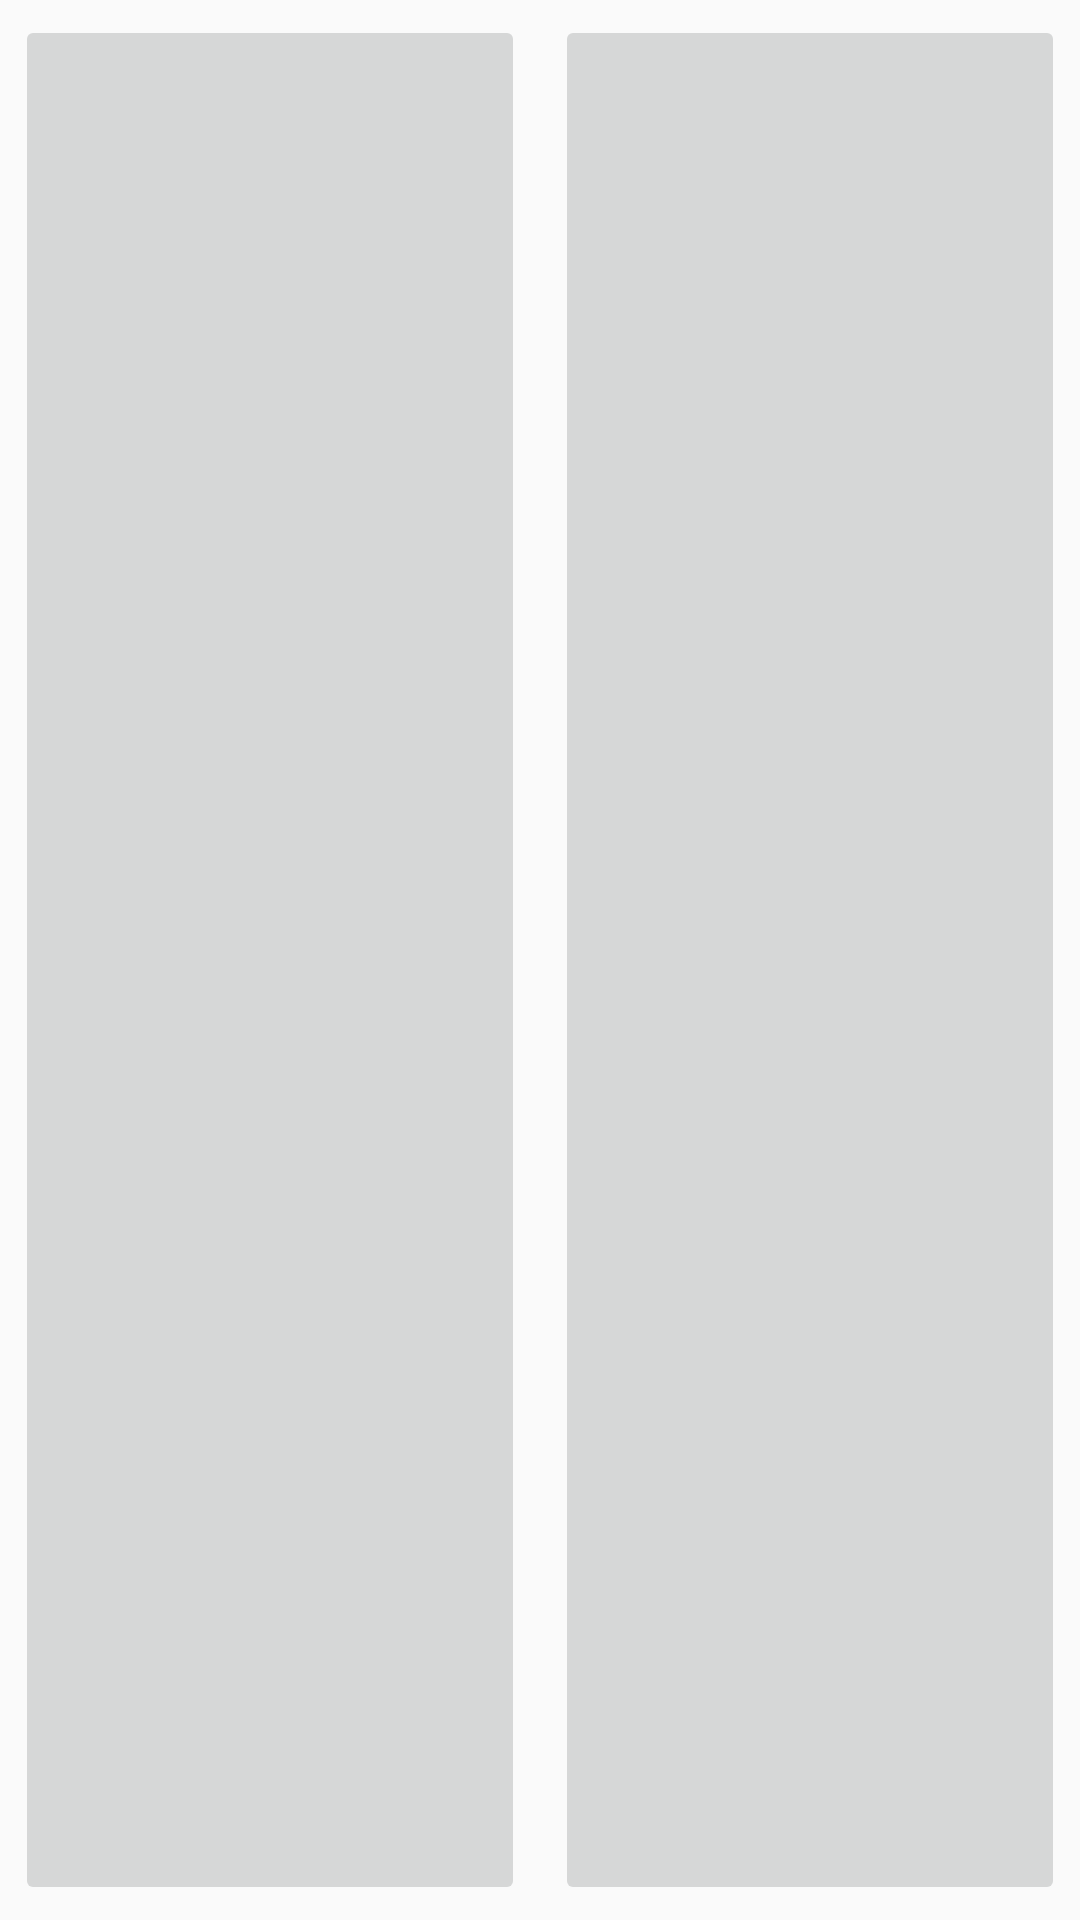

Reconstruct the res/layout file that produces this screen, plus the resources it refers to.
<!-- AndroidManifest.xml: application theme Theme.AppCompat.Light.NoActionBar -->
<!-- res/layout/explore_listview_item.xml -->
<?xml version="1.0" encoding="utf-8"?>
<LinearLayout
    xmlns:android="http://schemas.android.com/apk/res/android"
    android:orientation="horizontal"
    android:layout_width="match_parent"
    android:layout_height="200dp">

    <ImageButton
        android:id="@+id/picture_button1"
        android:layout_width="match_parent"
        android:layout_height="match_parent"
        android:layout_weight="1"
        android:padding="5dp"
        android:layout_margin="5dp"
        android:adjustViewBounds="true" />

    <ImageButton
        android:id="@+id/picture_button2"
        android:layout_width="match_parent"
        android:layout_height="match_parent"
        android:layout_weight="1"
        android:adjustViewBounds="true"
        android:padding="5dp"
        android:layout_margin="5dp" />


</LinearLayout>
<!-- resources referenced by this layout -->
<resources>

</resources>
